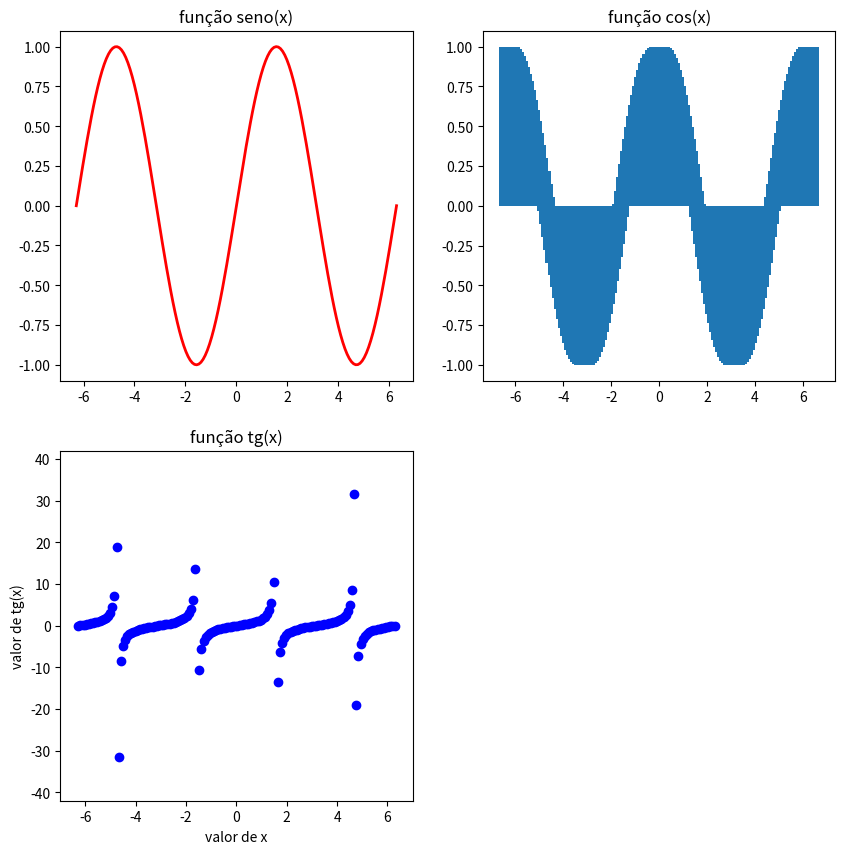

This figure's Python source:
import numpy as np
from matplotlib import pyplot as plt

import math
x= np.linspace(-2*math.pi,2*math.pi,150) #vetor com 150 pontos linearmente espaçados entre -2pi e 2pi.

fig = plt.figure(figsize=(10, 10))

#gráfico seno
y1= np.sin(x) 
ax1 = fig.add_subplot(2,2,1)
ax1.plot(x,y1,'r',linewidth=2)
plt.title('função seno(x)')

#gráfico cosseno
y2=np.cos(x)
ax2 = fig.add_subplot(2,2,2)
plt.bar(x,y2)
plt.title('função cos(x)')

#gráfico tangente
y3=np.tan(x)
ax2 = fig.add_subplot(2,2,3)
plt.axis([-7, 7, -42, 42])
ax2.plot(x,y3,'bo')
plt.ylabel('valor de tg(x)')
plt.xlabel('valor de x')
plt.title('função tg(x)')